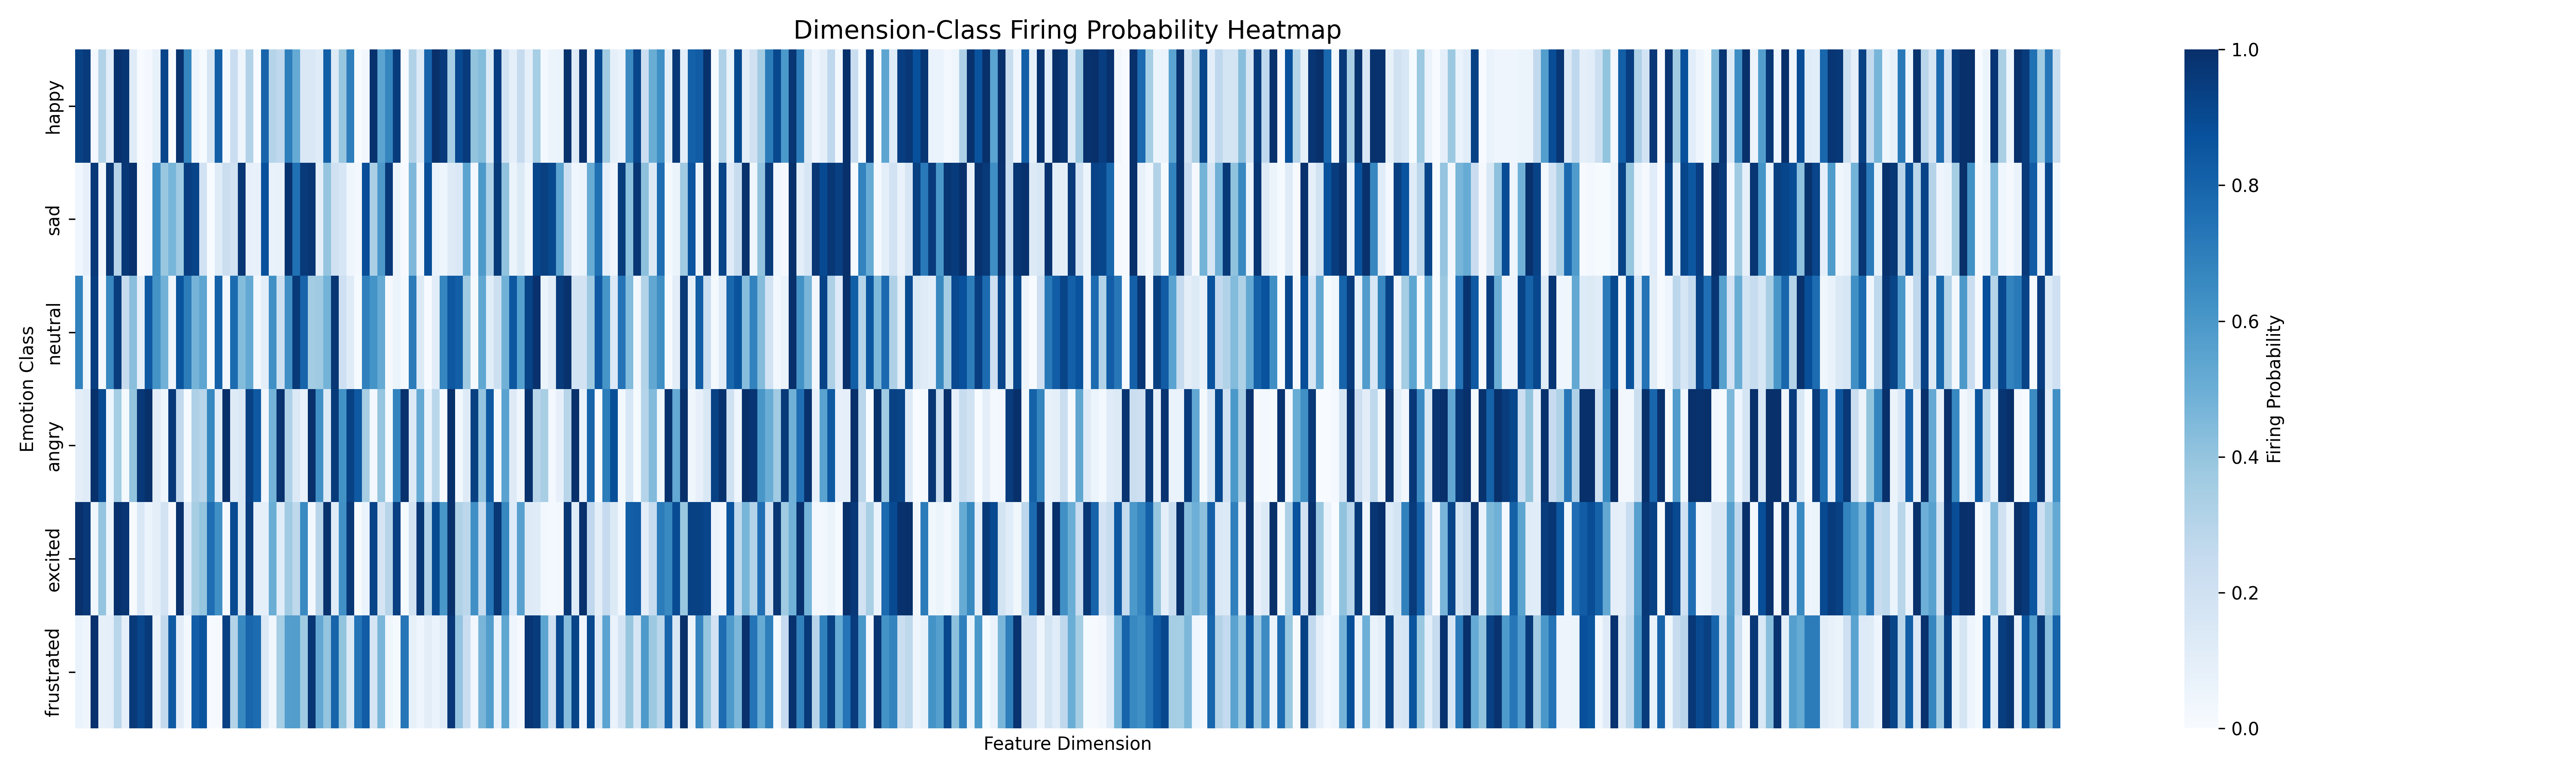

The file beside this chart, header and first rows:
, dim0, dim1, dim2, dim3, dim4, dim5, dim6, dim7, dim8, dim9, dim10, dim11, dim12, dim13, dim14, dim15, dim16, dim17, dim18, dim19, dim20, dim21, dim22
happy, 0.9326, 0.9551, 0.02247, 0.3146, 0.1124, 0.9888, 0.9775, 0.1236, 0.0, 0.02247, 0.07865, 0.9213, 0.0, 0.9888, 0.6742, 0.04494, 0.01124, 0.1685, 0.8202, 0.02247, 0.2247, 0.04494, 0.3146
sad, 0.03535, 0.08586, 0.9646, 0.03535, 0.9747, 0.3081, 0.9697, 0.9949, 0.005051, 0.02525, 0.6313, 0.3889, 0.4697, 0.3687, 0.9444, 0.9242, 0.1919, 0.0, 0.1212, 0.2273, 0.1919, 0.9798, 0.08586
neutral, 0.6837, 0.04422, 0.9456, 0.02381, 0.6633, 0.9524, 0.2483, 0.4286, 0.09524, 0.8367, 0.619, 0.4864, 0.05102, 0.8605, 0.7075, 0.4762, 0.5408, 0.006803, 0.8061, 0.03401, 0.7721, 0.4388, 0.5204
angry, 0.1008, 0.1176, 1.0, 0.8992, 0.05042, 0.3529, 0.01681, 0.4034, 0.9664, 1.0, 0.1092, 0.04202, 0.958, 0.2605, 0.008403, 0.3277, 0.2941, 0.6639, 0.1092, 1.0, 0.1261, 0.1513, 0.9328
excited, 0.995, 0.965, 0.04, 0.4, 0.055, 0.99, 0.975, 0.005, 0.145, 0.055, 0.1, 0.185, 0.015, 0.995, 0.115, 0.345, 0.395, 0.76, 0.63, 0.015, 0.9, 0.15, 0.95
frustrated, 0.06364, 0.05, 0.9955, 0.08636, 0.09091, 0.2864, 0.09091, 0.9636, 0.9182, 0.9636, 0.05909, 0.2591, 0.8364, 0.1091, 0.02273, 0.8273, 0.8591, 0.009091, 0.01364, 0.9409, 0.3091, 0.6591, 0.7909
